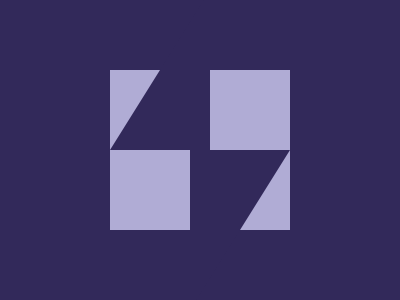

Here is a drawing made with CSS. Write the source that renders it.

<div class="j"><div class="s"><div class="t"></div><div class="r t"></div></div></div>
<style>
  body{background:#32295A}
  .s{background:#B0ACD5;height:160;width:180}
  .t{height:0;width:0;border: solid; border-color: #0000 #0000 #32295A #0000;border-width: 0 0 160 100;margin-top:-80}
  .r{transform:rotate(180deg); margin: 0; margin-left: 80}
  .j{display:flex;justify-content:center;align-items:center;height:100%}
</style>